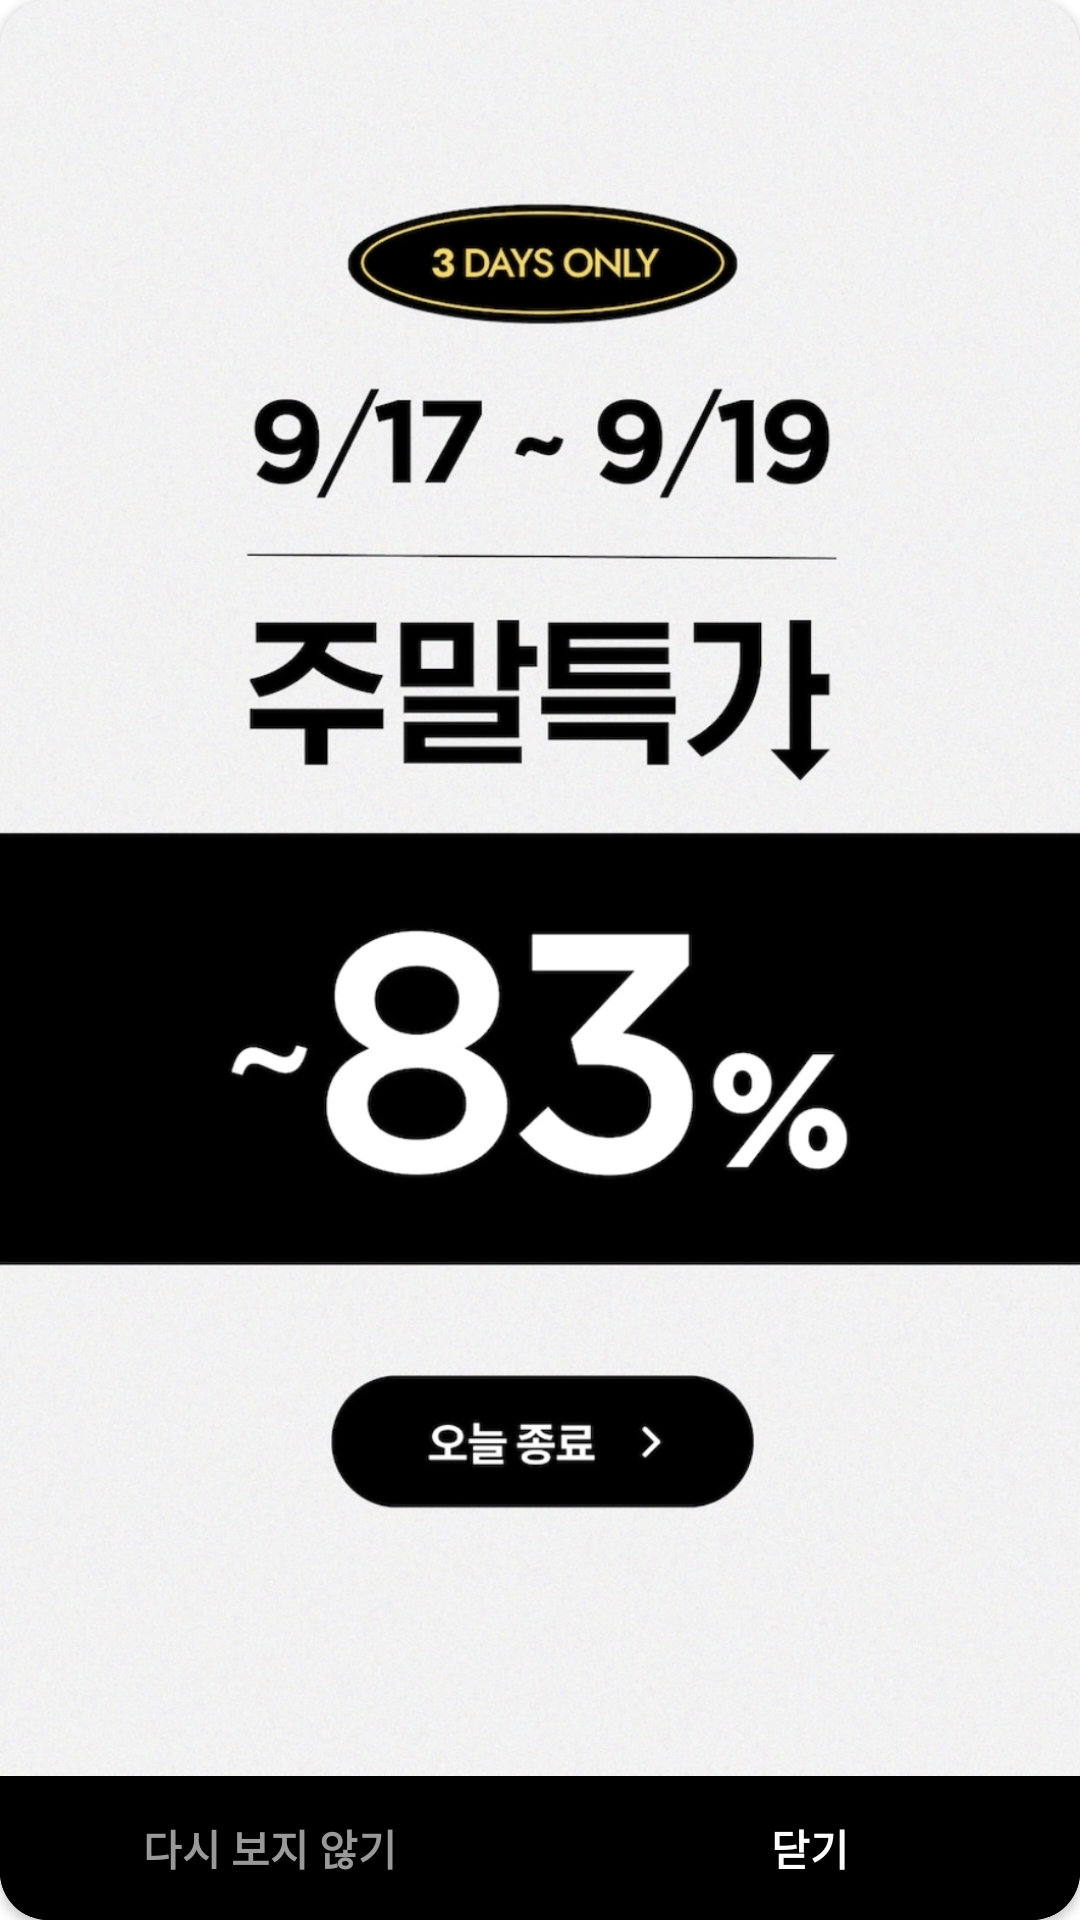

Produce the Android XML layout that renders to this screen, including the resource entries it uses.
<!-- AndroidManifest.xml: application theme Theme.RisingTest_TodayHouse_TeamB -->
<!-- res/layout/main_dialog_custom.xml -->
<?xml version="1.0" encoding="utf-8"?>
<androidx.cardview.widget.CardView
    xmlns:android="http://schemas.android.com/apk/res/android"
    xmlns:app="http://schemas.android.com/apk/res-auto"
    app:cardCornerRadius="16dp"
    android:layout_width="match_parent"
    android:layout_height="match_parent"
    android:layout_marginTop="10dp">

    <androidx.constraintlayout.widget.ConstraintLayout
        android:layout_width="match_parent"
        android:layout_height="match_parent">

    <ImageView
        android:id="@+id/dialog_iv_ad"
        android:layout_width="match_parent"
        android:layout_height="0dp"
        android:scaleType="centerCrop"
        android:src="@drawable/dialog_main_image"
        app:layout_constraintBottom_toTopOf="@id/dialog_layout_button"
        app:layout_constraintEnd_toEndOf="parent"
        app:layout_constraintStart_toStartOf="parent"
        app:layout_constraintTop_toTopOf="parent" />

    <LinearLayout
        android:id="@+id/dialog_layout_button"
        android:layout_width="match_parent"
        android:layout_height="wrap_content"
        android:background="@color/black"
        android:orientation="horizontal"
        app:layout_constraintBottom_toBottomOf="parent"
        app:layout_constraintEnd_toEndOf="parent"
        app:layout_constraintStart_toStartOf="parent">

        <androidx.appcompat.widget.AppCompatButton
            android:id="@+id/dialog_btn_never"
            android:layout_width="wrap_content"
            android:layout_height="wrap_content"
            android:layout_weight="1"
            android:background="@color/black"
            android:text="@string/dialog_never_text"
            android:textColor="@color/dialog_btn_never_textColor"
            android:textSize="14sp"
            android:textStyle="bold" />

        <androidx.appcompat.widget.AppCompatButton
            android:id="@+id/dialog_btn_cancel"
            android:layout_width="wrap_content"
            android:layout_height="wrap_content"
            android:layout_weight="1"
            android:background="@color/black"
            android:text="@string/cancel_text"
            android:textColor="@color/dialog_btn_cancel_textColor"
            android:textSize="14sp"
            android:textStyle="bold" />


    </LinearLayout>

    </androidx.constraintlayout.widget.ConstraintLayout>


</androidx.cardview.widget.CardView>
<!-- resources referenced by this layout -->
<resources>
  <color name="black">#FF000000</color>
  <color name="dialog_btn_cancel_textColor">#FFFFFF</color>
  <color name="dialog_btn_never_textColor">#999999</color>
  <!-- drawable dialog_main_image: jpeg bitmap (drawable, 826609 bytes) -->
  <string name="cancel_text">닫기</string>
  <string name="dialog_never_text">다시 보지 않기</string>
  <style name="Theme.RisingTest_TodayHouse_TeamB" parent="Theme.MaterialComponents.DayNight.NoActionBar">
          
          <item name="colorPrimary">@color/transparent_backgroundColor</item>
          <item name="colorPrimaryVariant">@color/transparent_backgroundColor</item>
          <item name="colorOnPrimary">@color/white</item>
          
          <item name="colorSecondary">@color/teal_200</item>
          <item name="colorSecondaryVariant">@color/teal_700</item>
          <item name="colorOnSecondary">@color/black</item>
          
          <item name="android:statusBarColor" tools:targetApi="l">@color/white</item>
          
          <item name="windowNoTitle">true</item>
          
          <item name="android:windowLightStatusBar">true</item>
      </style>
  <color name="transparent_backgroundColor">#00FF0000</color>
  <color name="white">#FFFFFFFF</color>
  <color name="teal_200">#FF03DAC5</color>
  <color name="teal_700">#FF018786</color>
</resources>
